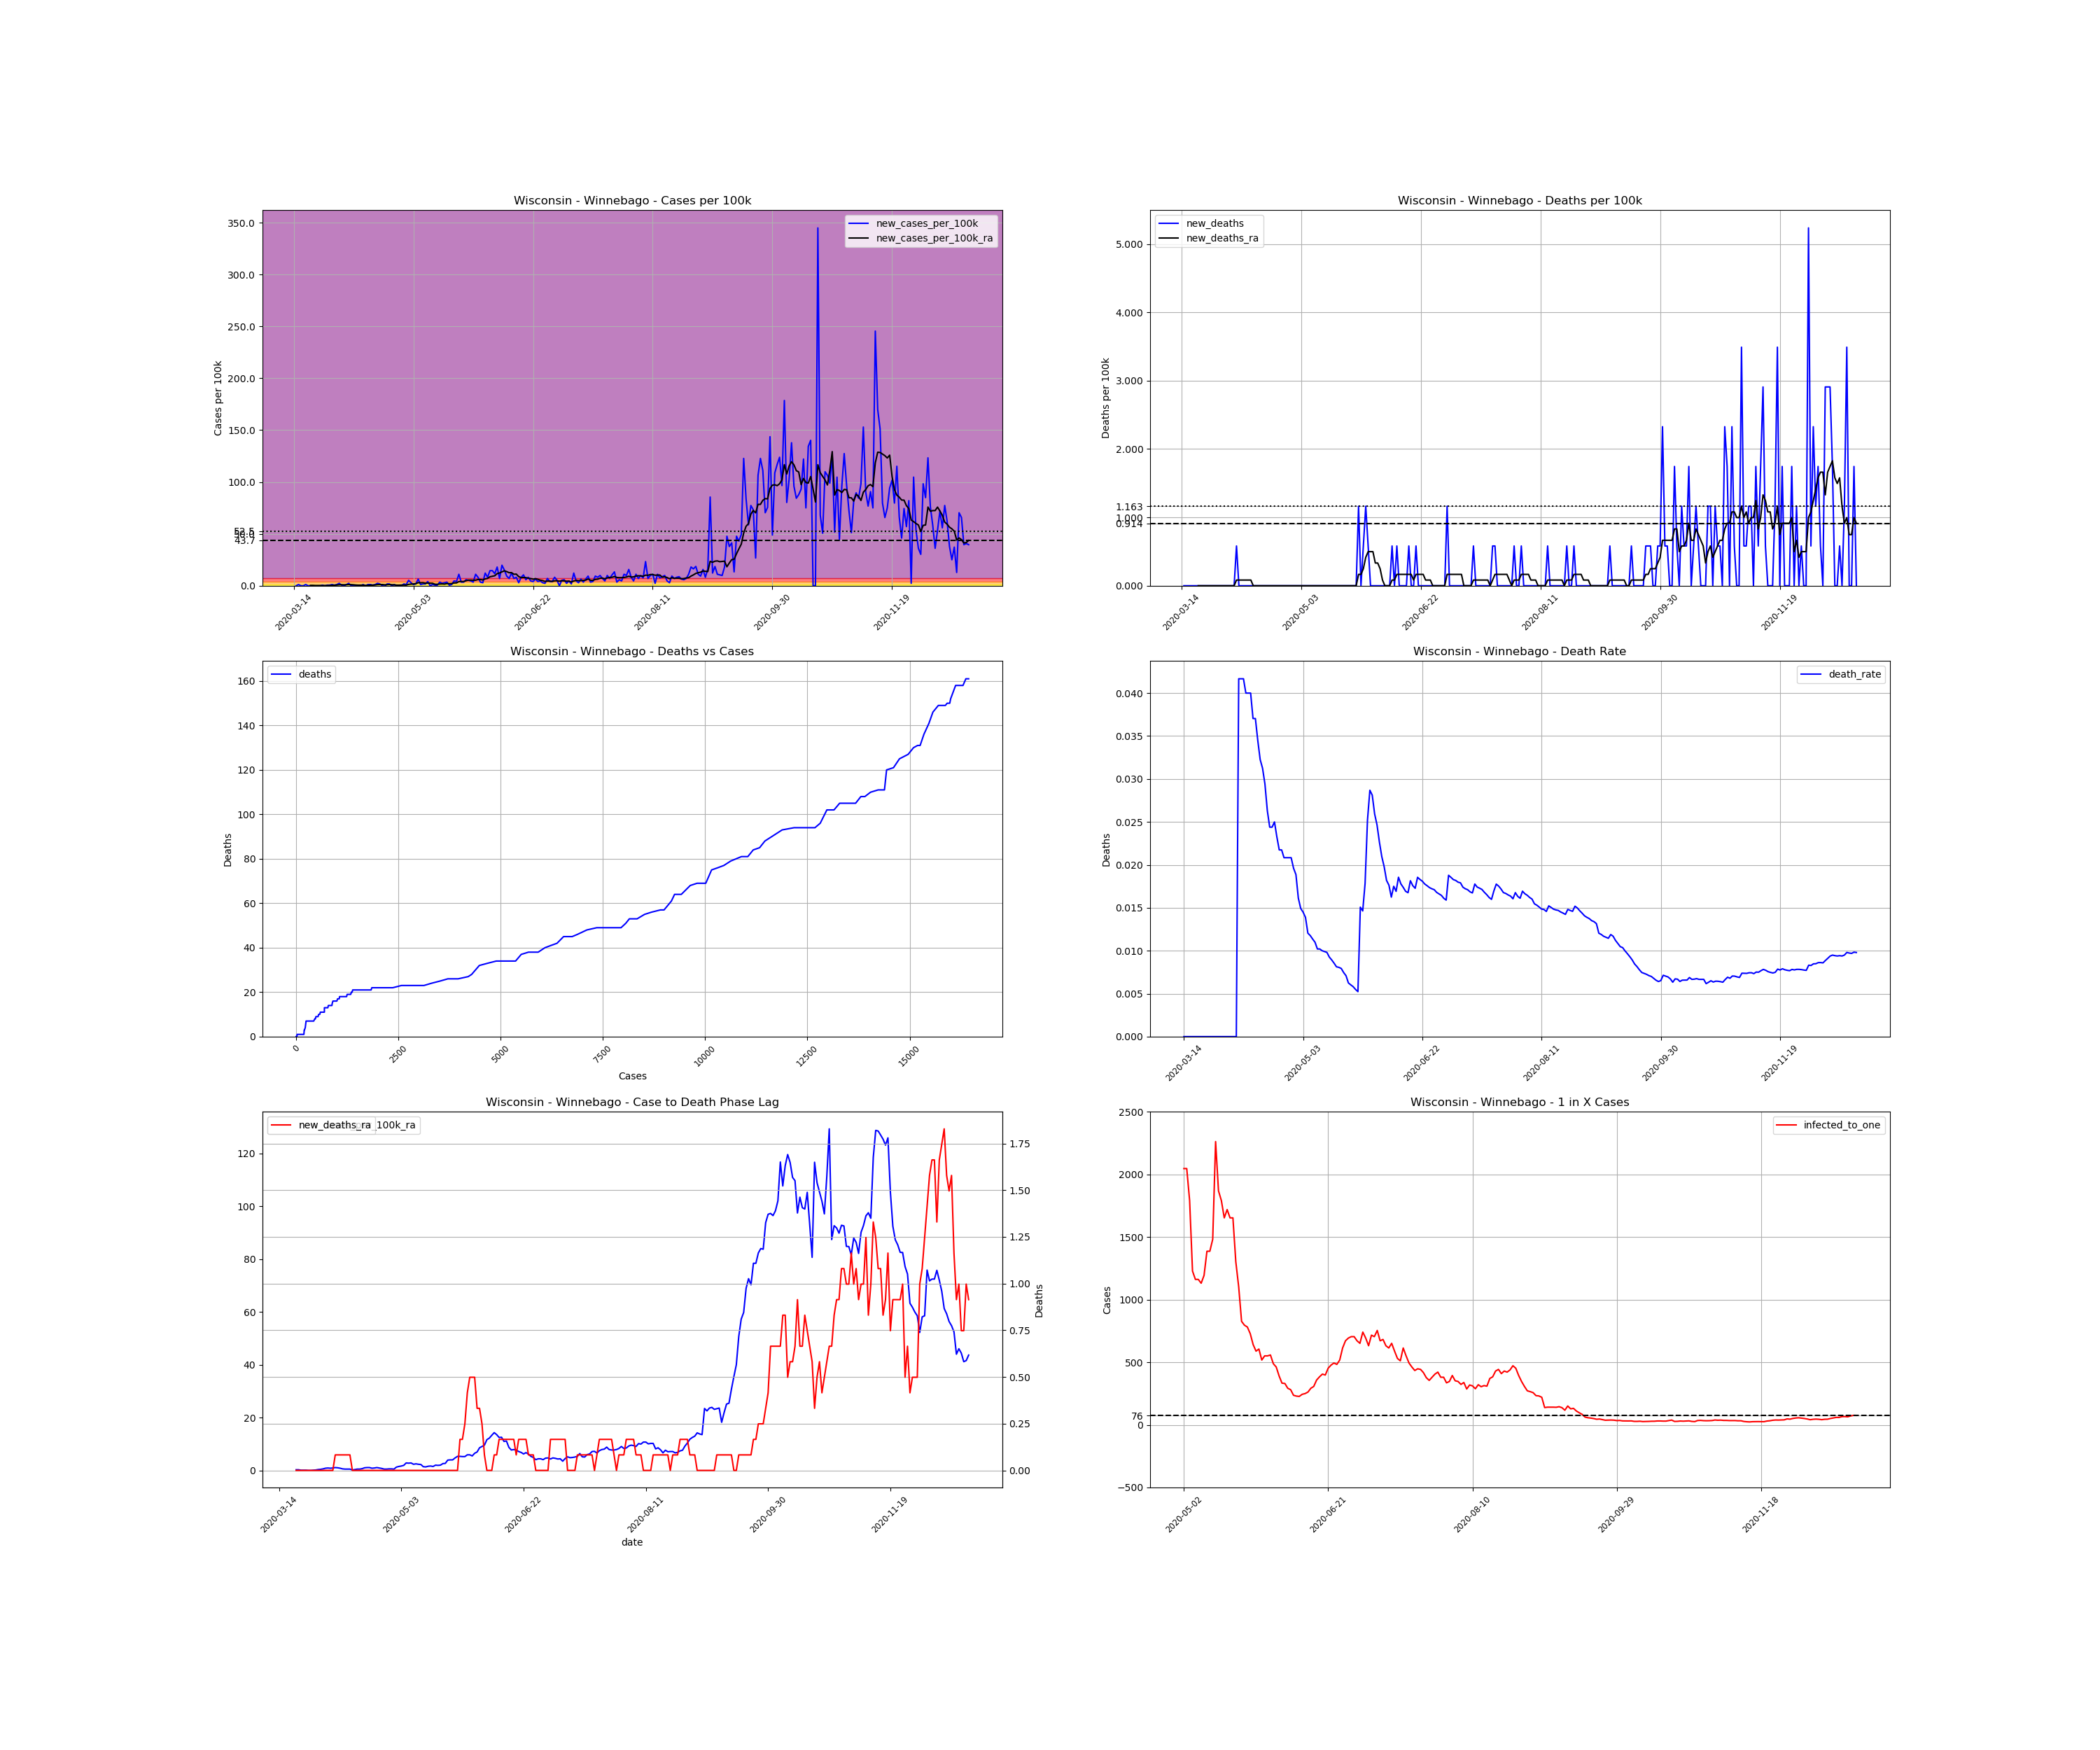

The data file committed next to this chart (first rows):
, date, county, state, fips, cases, deaths, COUNTY, STNAME, CTYNAME, POPESTIMATE2019, cases_per_100k, deaths_per_100k, death_rate, new_cases, new_cases_per_100k, new_deaths, new_cases_per_100k_ra, new_deaths_ra, active_cases, infected_to_one
106047, 2020-03-14, Winnebago, Wisconsin, 55139, 1, 0.0, 139, Wisconsin, Winnebago, 171907, 0.5817, 0.0, 0.0, , , , , , , 
106048, 2020-03-15, Winnebago, Wisconsin, 55139, 1, 0.0, 139, Wisconsin, Winnebago, 171907, 0.5817, 0.0, 0.0, 0.0, 0.0, 0.0, , , , 
106049, 2020-03-16, Winnebago, Wisconsin, 55139, 3, 0.0, 139, Wisconsin, Winnebago, 171907, 1.745, 0.0, 0.0, 2.0, 1.163, 0.0, , , , 
106050, 2020-03-17, Winnebago, Wisconsin, 55139, 3, 0.0, 139, Wisconsin, Winnebago, 171907, 1.745, 0.0, 0.0, 0.0, 0.0, 0.0, , , , 
106051, 2020-03-18, Winnebago, Wisconsin, 55139, 3, 0.0, 139, Wisconsin, Winnebago, 171907, 1.745, 0.0, 0.0, 0.0, 0.0, 0.0, , , , 
106052, 2020-03-19, Winnebago, Wisconsin, 55139, 5, 0.0, 139, Wisconsin, Winnebago, 171907, 2.909, 0.0, 0.0, 2.0, 1.163, 0.0, , , , 
106053, 2020-03-20, Winnebago, Wisconsin, 55139, 5, 0.0, 139, Wisconsin, Winnebago, 171907, 2.909, 0.0, 0.0, 0.0, 0.0, 0.0, , , , 
106054, 2020-03-21, Winnebago, Wisconsin, 55139, 5, 0.0, 139, Wisconsin, Winnebago, 171907, 2.909, 0.0, 0.0, 0.0, 0.0, 0.0, 0.3324, 0.0, , 
106055, 2020-03-22, Winnebago, Wisconsin, 55139, 5, 0.0, 139, Wisconsin, Winnebago, 171907, 2.909, 0.0, 0.0, 0.0, 0.0, 0.0, 0.3324, 0.0, 4.0, 10744
106056, 2020-03-23, Winnebago, Wisconsin, 55139, 5, 0.0, 139, Wisconsin, Winnebago, 171907, 2.909, 0.0, 0.0, 0.0, 0.0, 0.0, 0.1662, 0.0, 4.0, 10744
106057, 2020-03-24, Winnebago, Wisconsin, 55139, 5, 0.0, 139, Wisconsin, Winnebago, 171907, 2.909, 0.0, 0.0, 0.0, 0.0, 0.0, 0.1662, 0.0, 2.0, 21488
106058, 2020-03-25, Winnebago, Wisconsin, 55139, 5, 0.0, 139, Wisconsin, Winnebago, 171907, 2.909, 0.0, 0.0, 0.0, 0.0, 0.0, 0.1662, 0.0, 2.0, 21488
106059, 2020-03-26, Winnebago, Wisconsin, 55139, 6, 0.0, 139, Wisconsin, Winnebago, 171907, 3.49, 0.0, 0.0, 1.0, 0.5817, 0.0, 0.0831, 0.0, 3.0, 14326
106060, 2020-03-27, Winnebago, Wisconsin, 55139, 6, 0.0, 139, Wisconsin, Winnebago, 171907, 3.49, 0.0, 0.0, 0.0, 0.0, 0.0, 0.0831, 0.0, 1.0, 42977
106061, 2020-03-28, Winnebago, Wisconsin, 55139, 7, 0.0, 139, Wisconsin, Winnebago, 171907, 4.072, 0.0, 0.0, 1.0, 0.5817, 0.0, 0.1662, 0.0, 2.0, 21488
106062, 2020-03-29, Winnebago, Wisconsin, 55139, 8, 0.0, 139, Wisconsin, Winnebago, 171907, 4.654, 0.0, 0.0, 1.0, 0.5817, 0.0, 0.2493, 0.0, 3.0, 14326
106063, 2020-03-30, Winnebago, Wisconsin, 55139, 10, 0.0, 139, Wisconsin, Winnebago, 171907, 5.817, 0.0, 0.0, 2.0, 1.163, 0.0, 0.4155, 0.0, 5.0, 8595
106064, 2020-03-31, Winnebago, Wisconsin, 55139, 11, 0.0, 139, Wisconsin, Winnebago, 171907, 6.399, 0.0, 0.0, 1.0, 0.5817, 0.0, 0.4986, 0.0, 6.0, 7163
106065, 2020-04-01, Winnebago, Wisconsin, 55139, 13, 0.0, 139, Wisconsin, Winnebago, 171907, 7.562, 0.0, 0.0, 2.0, 1.163, 0.0, 0.6648, 0.0, 8.0, 5372
106066, 2020-04-02, Winnebago, Wisconsin, 55139, 17, 0.0, 139, Wisconsin, Winnebago, 171907, 9.889, 0.0, 0.0, 4.0, 2.327, 0.0, 0.9141, 0.0, 12.0, 3581
106067, 2020-04-03, Winnebago, Wisconsin, 55139, 18, 0.0, 139, Wisconsin, Winnebago, 171907, 10.47, 0.0, 0.0, 1.0, 0.5817, 0.0, 0.9972, 0.0, 12.0, 3581
106068, 2020-04-04, Winnebago, Wisconsin, 55139, 18, 0.0, 139, Wisconsin, Winnebago, 171907, 10.47, 0.0, 0.0, 0.0, 0.0, 0.0, 0.9141, 0.0, 12.0, 3581
106069, 2020-04-05, Winnebago, Wisconsin, 55139, 20, 0.0, 139, Wisconsin, Winnebago, 171907, 11.63, 0.0, 0.0, 2.0, 1.163, 0.0, 0.9972, 0.0, 13.0, 3306
106070, 2020-04-06, Winnebago, Wisconsin, 55139, 24, 1.0, 139, Wisconsin, Winnebago, 171907, 13.96, 0.5817, 0.04167, 4.0, 2.327, 0.5817, 1.163, 0.0831, 16.0, 2686
106071, 2020-04-07, Winnebago, Wisconsin, 55139, 24, 1.0, 139, Wisconsin, Winnebago, 171907, 13.96, 0.5817, 0.04167, 0.0, 0.0, 0.0, 1.08, 0.0831, 14.0, 3070
106072, 2020-04-08, Winnebago, Wisconsin, 55139, 24, 1.0, 139, Wisconsin, Winnebago, 171907, 13.96, 0.5817, 0.04167, 0.0, 0.0, 0.0, 0.9141, 0.0831, 13.0, 3306
106073, 2020-04-09, Winnebago, Wisconsin, 55139, 25, 1.0, 139, Wisconsin, Winnebago, 171907, 14.54, 0.5817, 0.04, 1.0, 0.5817, 0.0, 0.6648, 0.0831, 12.0, 3581
106074, 2020-04-10, Winnebago, Wisconsin, 55139, 25, 1.0, 139, Wisconsin, Winnebago, 171907, 14.54, 0.5817, 0.04, 0.0, 0.0, 0.0, 0.5817, 0.0831, 8.0, 5372
106075, 2020-04-11, Winnebago, Wisconsin, 55139, 25, 1.0, 139, Wisconsin, Winnebago, 171907, 14.54, 0.5817, 0.04, 0.0, 0.0, 0.0, 0.5817, 0.0831, 7.0, 6140
106076, 2020-04-12, Winnebago, Wisconsin, 55139, 27, 1.0, 139, Wisconsin, Winnebago, 171907, 15.71, 0.5817, 0.03704, 2.0, 1.163, 0.0, 0.5817, 0.0831, 9.0, 4775
106077, 2020-04-13, Winnebago, Wisconsin, 55139, 27, 1.0, 139, Wisconsin, Winnebago, 171907, 15.71, 0.5817, 0.03704, 0.0, 0.0, 0.0, 0.2493, 0.0, 7.0, 6140
106078, 2020-04-14, Winnebago, Wisconsin, 55139, 29, 1.0, 139, Wisconsin, Winnebago, 171907, 16.87, 0.5817, 0.03448, 2.0, 1.163, 0.0, 0.4155, 0.0, 5.0, 8595
106079, 2020-04-15, Winnebago, Wisconsin, 55139, 31, 1.0, 139, Wisconsin, Winnebago, 171907, 18.03, 0.5817, 0.03226, 2.0, 1.163, 0.0, 0.5817, 0.0, 7.0, 6140
106080, 2020-04-16, Winnebago, Wisconsin, 55139, 32, 1.0, 139, Wisconsin, Winnebago, 171907, 18.61, 0.5817, 0.03125, 1.0, 0.5817, 0.0, 0.5817, 0.0, 8.0, 5372
106081, 2020-04-17, Winnebago, Wisconsin, 55139, 34, 1.0, 139, Wisconsin, Winnebago, 171907, 19.78, 0.5817, 0.02941, 2.0, 1.163, 0.0, 0.7479, 0.0, 9.0, 4775
106082, 2020-04-18, Winnebago, Wisconsin, 55139, 38, 1.0, 139, Wisconsin, Winnebago, 171907, 22.1, 0.5817, 0.02632, 4.0, 2.327, 0.0, 1.08, 0.0, 13.0, 3306
106083, 2020-04-19, Winnebago, Wisconsin, 55139, 41, 1.0, 139, Wisconsin, Winnebago, 171907, 23.85, 0.5817, 0.02439, 3.0, 1.745, 0.0, 1.163, 0.0, 16.0, 2686
106084, 2020-04-20, Winnebago, Wisconsin, 55139, 41, 1.0, 139, Wisconsin, Winnebago, 171907, 23.85, 0.5817, 0.02439, 0.0, 0.0, 0.0, 1.163, 0.0, 14.0, 3070
106085, 2020-04-21, Winnebago, Wisconsin, 55139, 40, 1.0, 139, Wisconsin, Winnebago, 171907, 23.27, 0.5817, 0.025, -1.0, -0.5817, 0.0, 0.9141, 0.0, 13.0, 3306
106086, 2020-04-22, Winnebago, Wisconsin, 55139, 43, 1.0, 139, Wisconsin, Winnebago, 171907, 25.01, 0.5817, 0.02326, 3.0, 1.745, 0.0, 0.9972, 0.0, 14.0, 3070
106087, 2020-04-23, Winnebago, Wisconsin, 55139, 46, 1.0, 139, Wisconsin, Winnebago, 171907, 26.76, 0.5817, 0.02174, 3.0, 1.745, 0.0, 1.163, 0.0, 15.0, 2865
106088, 2020-04-24, Winnebago, Wisconsin, 55139, 46, 1.0, 139, Wisconsin, Winnebago, 171907, 26.76, 0.5817, 0.02174, 0.0, 0.0, 0.0, 0.9972, 0.0, 14.0, 3070
106089, 2020-04-25, Winnebago, Wisconsin, 55139, 48, 1.0, 139, Wisconsin, Winnebago, 171907, 27.92, 0.5817, 0.02083, 2.0, 1.163, 0.0, 0.831, 0.0, 14.0, 3070
106090, 2020-04-26, Winnebago, Wisconsin, 55139, 48, 1.0, 139, Wisconsin, Winnebago, 171907, 27.92, 0.5817, 0.02083, 0.0, 0.0, 0.0, 0.5817, 0.0, 10.0, 4298
106091, 2020-04-27, Winnebago, Wisconsin, 55139, 48, 1.0, 139, Wisconsin, Winnebago, 171907, 27.92, 0.5817, 0.02083, 0.0, 0.0, 0.0, 0.5817, 0.0, 7.0, 6140
106092, 2020-04-28, Winnebago, Wisconsin, 55139, 48, 1.0, 139, Wisconsin, Winnebago, 171907, 27.92, 0.5817, 0.02083, 0.0, 0.0, 0.0, 0.6648, 0.0, 7.0, 6140
106093, 2020-04-29, Winnebago, Wisconsin, 55139, 51, 1.0, 139, Wisconsin, Winnebago, 171907, 29.67, 0.5817, 0.01961, 3.0, 1.745, 0.0, 0.6648, 0.0, 11.0, 3907
106094, 2020-04-30, Winnebago, Wisconsin, 55139, 53, 1.0, 139, Wisconsin, Winnebago, 171907, 30.83, 0.5817, 0.01887, 2.0, 1.163, 0.0, 0.5817, 0.0, 10.0, 4298
106095, 2020-05-01, Winnebago, Wisconsin, 55139, 62, 1.0, 139, Wisconsin, Winnebago, 171907, 36.07, 0.5817, 0.01613, 9.0, 5.235, 0.0, 1.33, 0.0, 16.0, 2686
106096, 2020-05-02, Winnebago, Wisconsin, 55139, 67, 1.0, 139, Wisconsin, Winnebago, 171907, 38.97, 0.5817, 0.01493, 5.0, 2.909, 0.0, 1.579, 0.0, 21.0, 2047
106097, 2020-05-03, Winnebago, Wisconsin, 55139, 69, 1.0, 139, Wisconsin, Winnebago, 171907, 40.14, 0.5817, 0.01449, 2.0, 1.163, 0.0, 1.745, 0.0, 21.0, 2047
106098, 2020-05-04, Winnebago, Wisconsin, 55139, 72, 1.0, 139, Wisconsin, Winnebago, 171907, 41.88, 0.5817, 0.01389, 3.0, 1.745, 0.0, 1.994, 0.0, 24.0, 1791
106099, 2020-05-05, Winnebago, Wisconsin, 55139, 83, 1.0, 139, Wisconsin, Winnebago, 171907, 48.28, 0.5817, 0.01205, 11.0, 6.399, 0.0, 2.909, 0.0, 35.0, 1228
106100, 2020-05-06, Winnebago, Wisconsin, 55139, 85, 1.0, 139, Wisconsin, Winnebago, 171907, 49.45, 0.5817, 0.01176, 2.0, 1.163, 0.0, 2.825, 0.0, 37.0, 1162
106101, 2020-05-07, Winnebago, Wisconsin, 55139, 88, 1.0, 139, Wisconsin, Winnebago, 171907, 51.19, 0.5817, 0.01136, 3.0, 1.745, 0.0, 2.909, 0.0, 37.0, 1162
106102, 2020-05-08, Winnebago, Wisconsin, 55139, 91, 1.0, 139, Wisconsin, Winnebago, 171907, 52.94, 0.5817, 0.01099, 3.0, 1.745, 0.0, 2.41, 0.0, 38.0, 1131
106103, 2020-05-09, Winnebago, Wisconsin, 55139, 98, 1.0, 139, Wisconsin, Winnebago, 171907, 57.01, 0.5817, 0.0102, 7.0, 4.072, 0.0, 2.576, 0.0, 36.0, 1194
106104, 2020-05-10, Winnebago, Wisconsin, 55139, 98, 1.0, 139, Wisconsin, Winnebago, 171907, 57.01, 0.5817, 0.0102, 0.0, 0.0, 0.0, 2.41, 0.0, 31.0, 1386
106105, 2020-05-11, Winnebago, Wisconsin, 55139, 100, 1.0, 139, Wisconsin, Winnebago, 171907, 58.17, 0.5817, 0.01, 2.0, 1.163, 0.0, 2.327, 0.0, 31.0, 1386
106106, 2020-05-12, Winnebago, Wisconsin, 55139, 101, 1.0, 139, Wisconsin, Winnebago, 171907, 58.75, 0.5817, 0.009901, 1.0, 0.5817, 0.0, 1.496, 0.0, 29.0, 1482
... 223 more rows
